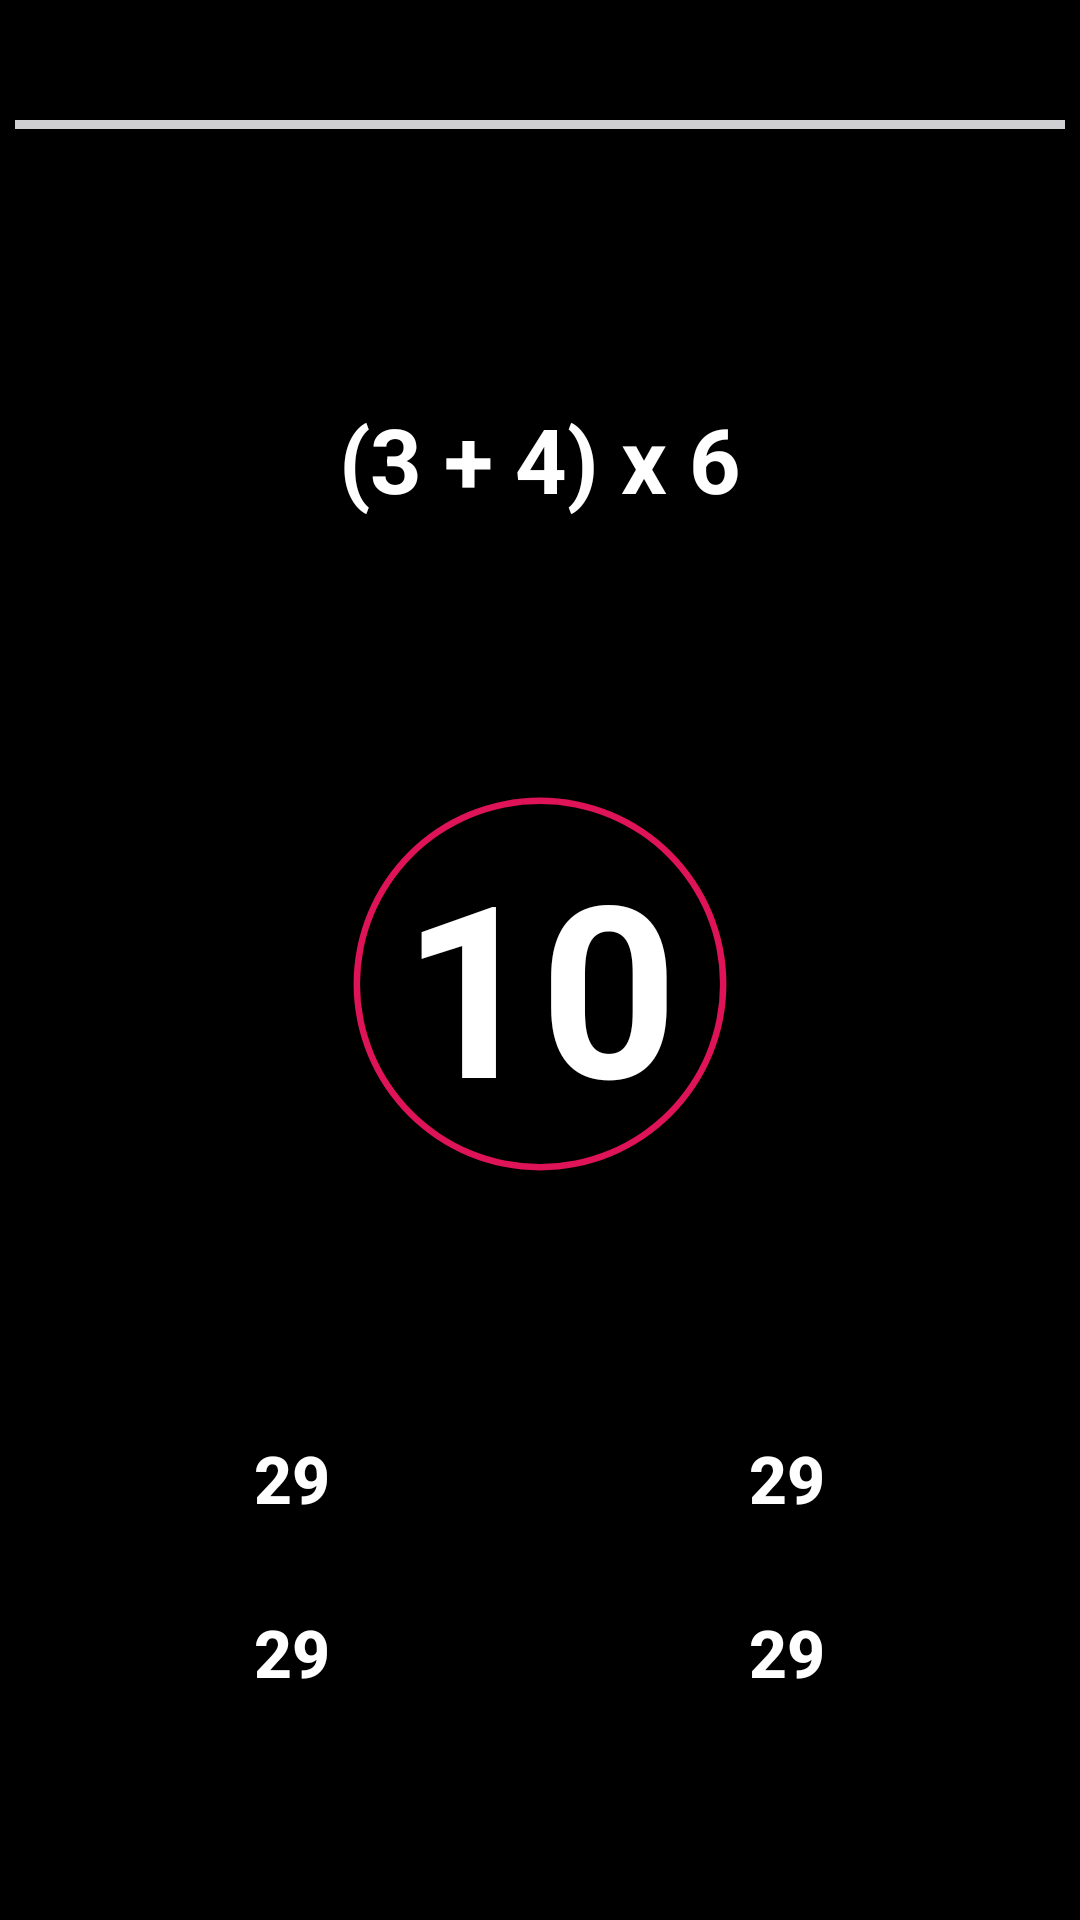

Android layout source for this screen:
<!-- AndroidManifest.xml: application theme Theme.MathLuv -->
<!-- res/layout/activity_play.xml -->
<?xml version="1.0" encoding="utf-8"?>
<androidx.constraintlayout.widget.ConstraintLayout xmlns:android="http://schemas.android.com/apk/res/android"
    xmlns:app="http://schemas.android.com/apk/res-auto"
    xmlns:tools="http://schemas.android.com/tools"
    android:layout_width="match_parent"
    android:layout_height="match_parent"
    android:background="@color/black"
    tools:context=".PlayActivity">

    <ProgressBar
        android:id="@+id/horizontalProgressBar"
        style="@style/Widget.AppCompat.ProgressBar.Horizontal"
        android:layout_width="350dp"
        android:layout_height="3dp"
        android:layout_marginTop="40dp"
        android:background="@color/white"
        android:indeterminate="false"
        android:max="10"
        android:progress="0"
        android:progressTint="@color/pink"
        app:layout_constraintEnd_toEndOf="parent"
        app:layout_constraintStart_toStartOf="parent"
        app:layout_constraintTop_toTopOf="parent" />

    <TextView
        android:id="@+id/tvQuestion"
        android:layout_width="match_parent"
        android:layout_height="100dp"
        android:layout_marginTop="60dp"
        android:gravity="center"
        android:text="(3 + 4) x 6"
        android:textSize="30sp"
        android:textColor="@color/white"
        android:textStyle="bold"
        app:layout_constraintEnd_toEndOf="parent"
        app:layout_constraintStart_toStartOf="parent"
        app:layout_constraintTop_toBottomOf="@id/horizontalProgressBar" />

    <FrameLayout
        android:id="@+id/frameLayout"
        android:layout_width="150dp"
        android:layout_height="150dp"
        android:layout_marginTop="50dp"
        app:layout_constraintTop_toBottomOf="@id/tvQuestion"
        app:layout_constraintEnd_toEndOf="parent"
        app:layout_constraintStart_toStartOf="parent">

        <ProgressBar
            android:id="@+id/circularProgressBar"
            style="@style/Widget.AppCompat.ProgressBar.Horizontal"
            android:layout_width="150dp"
            android:layout_height="150dp"
            android:background="@drawable/black_pb_bg"
            android:indeterminate="false"
            android:max="10"
            android:progress="10"
            android:progressDrawable="@drawable/pink_pb_bg"
            android:rotation="-90" />

        <TextView
            android:id="@+id/tvCountDown"
            android:layout_width="match_parent"
            android:layout_height="match_parent"
            android:gravity="center"
            android:text="10"
            android:textColor="@color/white"
            android:textSize="80sp"
            android:textStyle="bold" />
    </FrameLayout>

    <LinearLayout
        android:layout_width="match_parent"
        android:layout_height="wrap_content"
        android:gravity="center"
        android:orientation="vertical"
        android:layout_marginEnd="20dp"
        android:layout_marginStart="20dp"
        app:layout_constraintBottom_toBottomOf="parent"
        app:layout_constraintEnd_toEndOf="parent"
        app:layout_constraintStart_toStartOf="parent"
        app:layout_constraintTop_toBottomOf="@id/frameLayout">

        <LinearLayout
            android:layout_width="match_parent"
            android:layout_height="wrap_content"
            android:gravity="center"
            android:orientation="horizontal">

            <androidx.appcompat.widget.AppCompatButton
                android:id="@+id/btnOption1"
                android:layout_width="0dp"
                android:layout_height="wrap_content"
                android:background="@drawable/button_bg"
                android:layout_marginEnd="10dp"
                android:layout_weight="1"
                android:text="29"
                android:textSize="22sp"
                android:textStyle="bold"
                android:textColor="@color/white" />

            <androidx.appcompat.widget.AppCompatButton
                android:id="@+id/btnOption2"
                android:layout_width="0dp"
                android:layout_height="wrap_content"
                android:background="@drawable/button_bg"
                android:layout_weight="1"
                android:text="29"
                android:textSize="22sp"
                android:textStyle="bold"
                android:textColor="@color/white" />
        </LinearLayout>

        <LinearLayout
            android:layout_width="match_parent"
            android:layout_height="wrap_content"
            android:gravity="center"
            android:orientation="horizontal"
            android:layout_marginTop="10dp">

            <androidx.appcompat.widget.AppCompatButton
                android:id="@+id/btnOption3"
                android:layout_width="0dp"
                android:layout_height="wrap_content"
                android:background="@drawable/button_bg"
                android:layout_marginEnd="10dp"
                android:layout_weight="1"
                android:text="29"
                android:textSize="22sp"
                android:textStyle="bold"
                android:textColor="@color/white" />

            <androidx.appcompat.widget.AppCompatButton
                android:id="@+id/btnOption4"
                android:layout_width="0dp"
                android:layout_height="wrap_content"
                android:background="@drawable/button_bg"
                android:layout_weight="1"
                android:text="29"
                android:textSize="22sp"
                android:textStyle="bold"
                android:textColor="@color/white" />
        </LinearLayout>
    </LinearLayout>

</androidx.constraintlayout.widget.ConstraintLayout>
<!-- resources referenced by this layout -->
<resources>
  <color name="black">#FF000000</color>
  <color name="pink">#DF1358</color>
  <color name="white">#FFFFFFFF</color>
  <!-- drawable black_pb_bg (drawable) -->
  <?xml version="1.0" encoding="utf-8"?>
  <layer-list xmlns:android="http://schemas.android.com/apk/res/android">
      <item>
          <shape android:shape="ring"
              android:thicknessRatio="70"
              android:innerRadiusRatio="2.5"
              android:useLevel="false">
  
              <solid android:color="@color/black"/>
          </shape>
      </item>
  </layer-list>
  <!-- drawable button_bg (drawable) -->
  <?xml version="1.0" encoding="utf-8"?>
  <selector xmlns:android="http://schemas.android.com/apk/res/android">
      <item android:state_pressed="false">
          <shape android:shape="rectangle">
              <stroke android:color="@color/black"
                  android:width="1dp"/>
                  <corners android:radius="20dp"/>
          </shape>
      </item>
      <item android:state_pressed="true">
          <shape android:shape="rectangle">
              <stroke android:color="@color/white"
                  android:width="1dp"/>
              <corners android:radius="20dp"/>
          </shape>
      </item>
  </selector>
  <!-- drawable pink_pb_bg (drawable) -->
  <?xml version="1.0" encoding="utf-8"?>
  <layer-list xmlns:android="http://schemas.android.com/apk/res/android">
      <item>
          <shape android:shape="ring"
              android:thicknessRatio="70"
              android:innerRadiusRatio="2.5"
              android:useLevel="true">
  
              <solid android:color="@color/pink"/>
          </shape>
      </item>
  </layer-list>
  <style name="Theme.MathLuv" parent="Base.Theme.MathLuv" />
  <style name="Base.Theme.MathLuv" parent="Theme.Material3.Light.NoActionBar">
          
          
          <item name="android:statusBarColor">@color/black</item>
      </style>
</resources>
